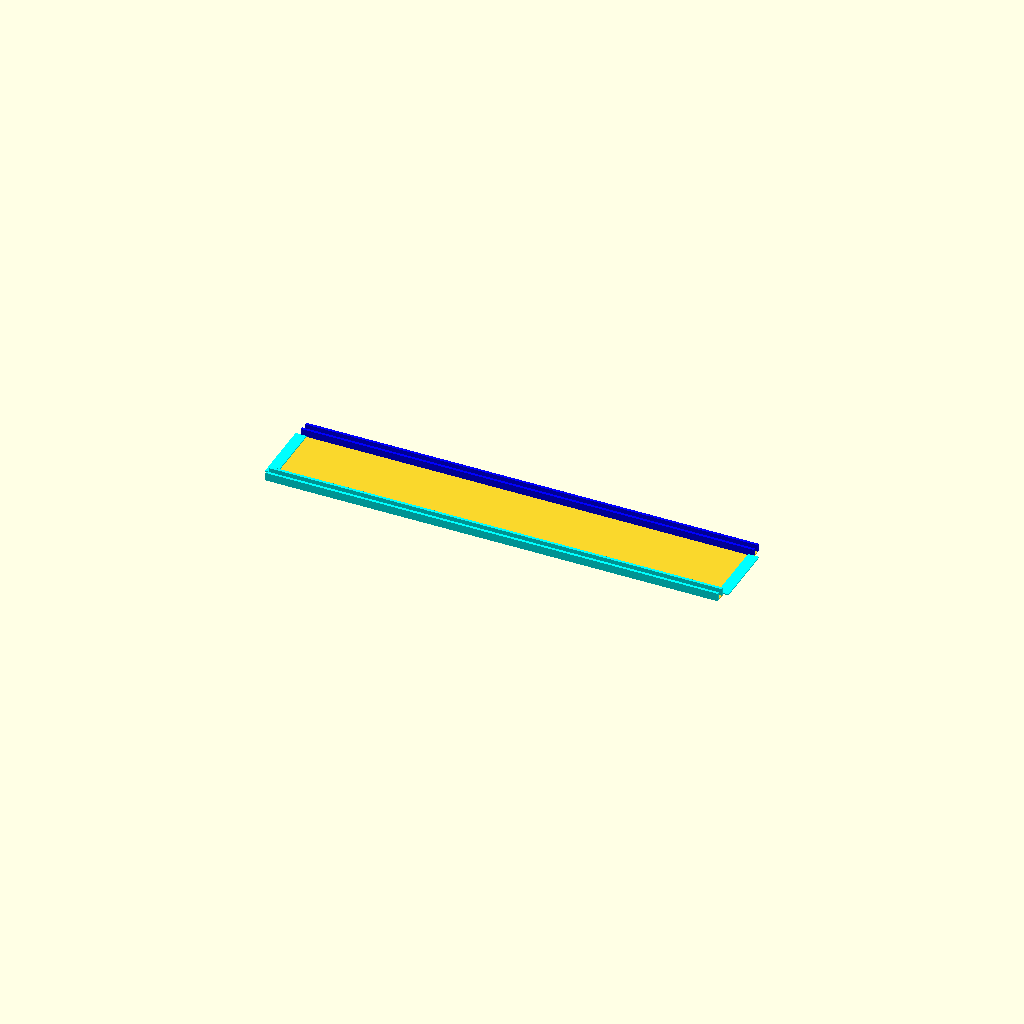
Cell 1: the model at its default parameters.
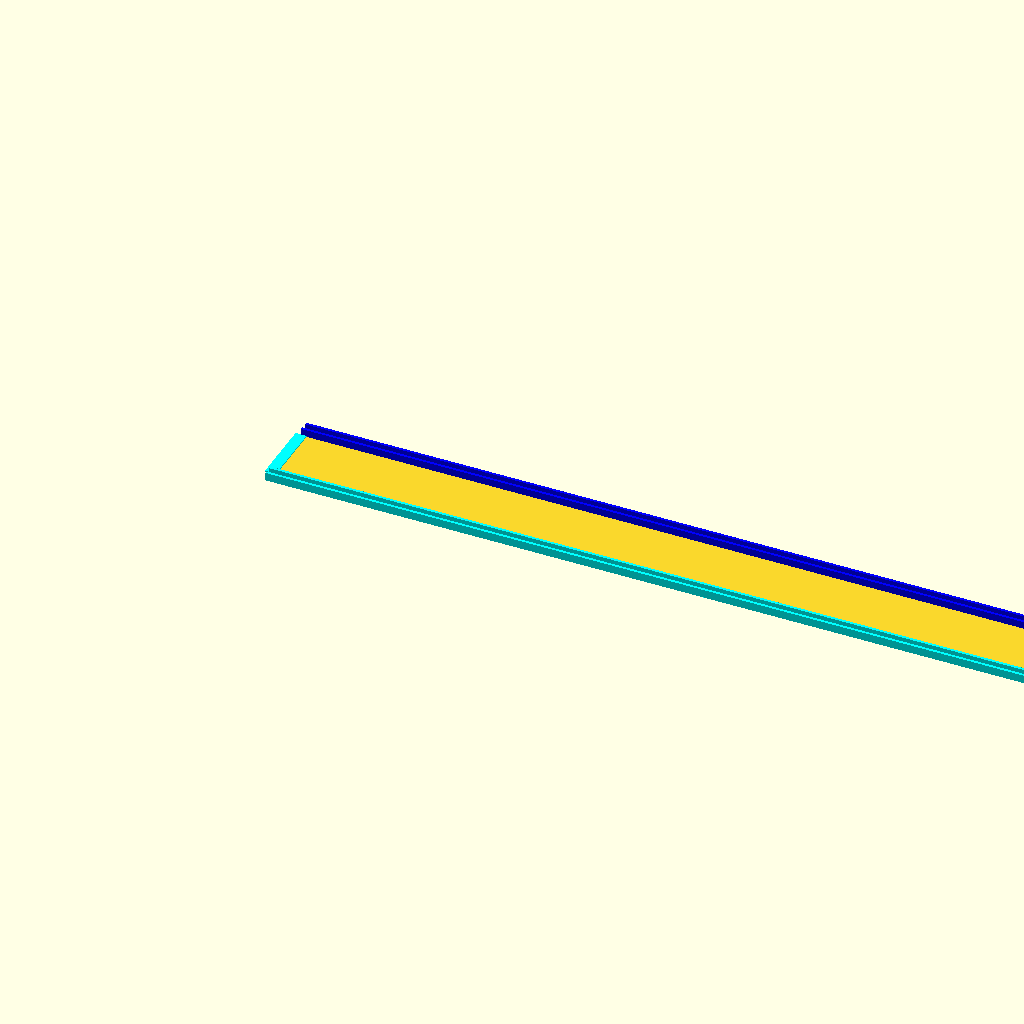
Cell 2: ml_up_width = 992 (everything else at default).
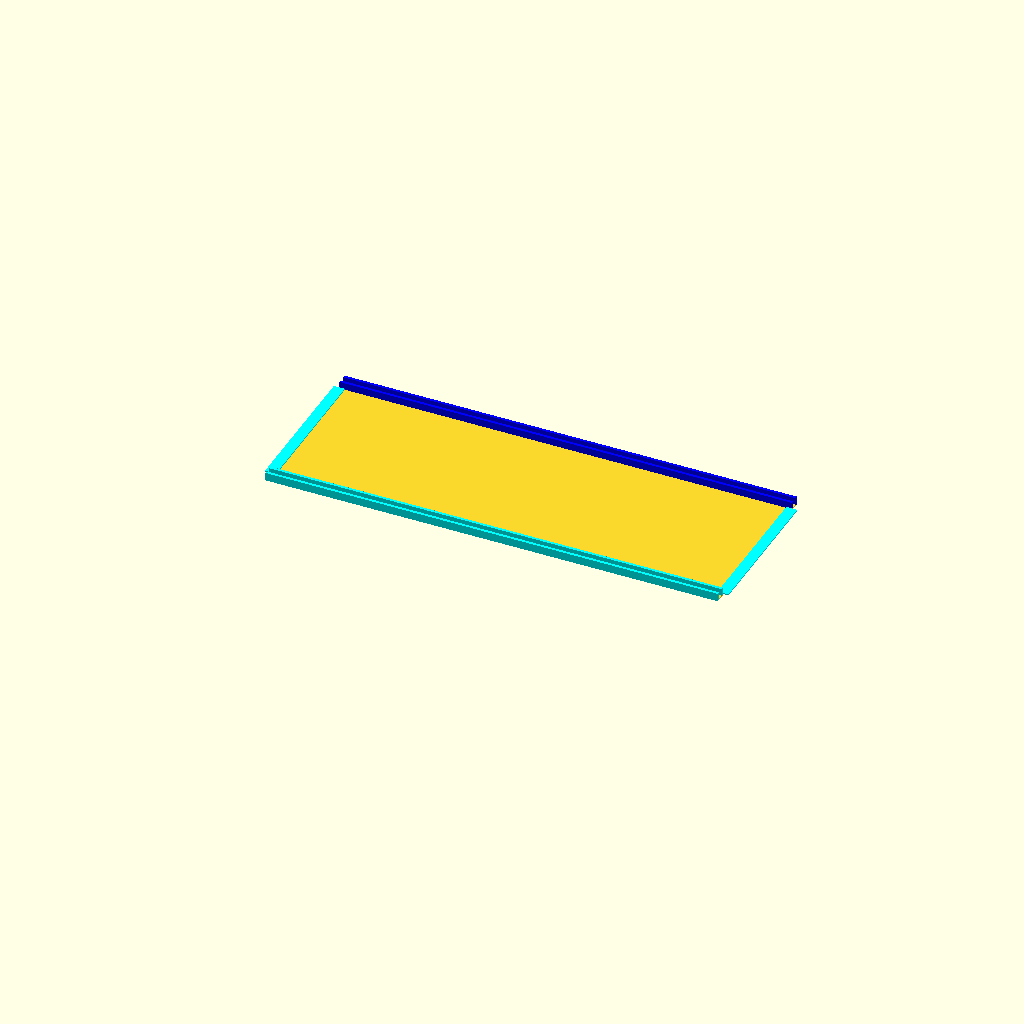
Cell 3: the same model with ml_up_depth = 60.
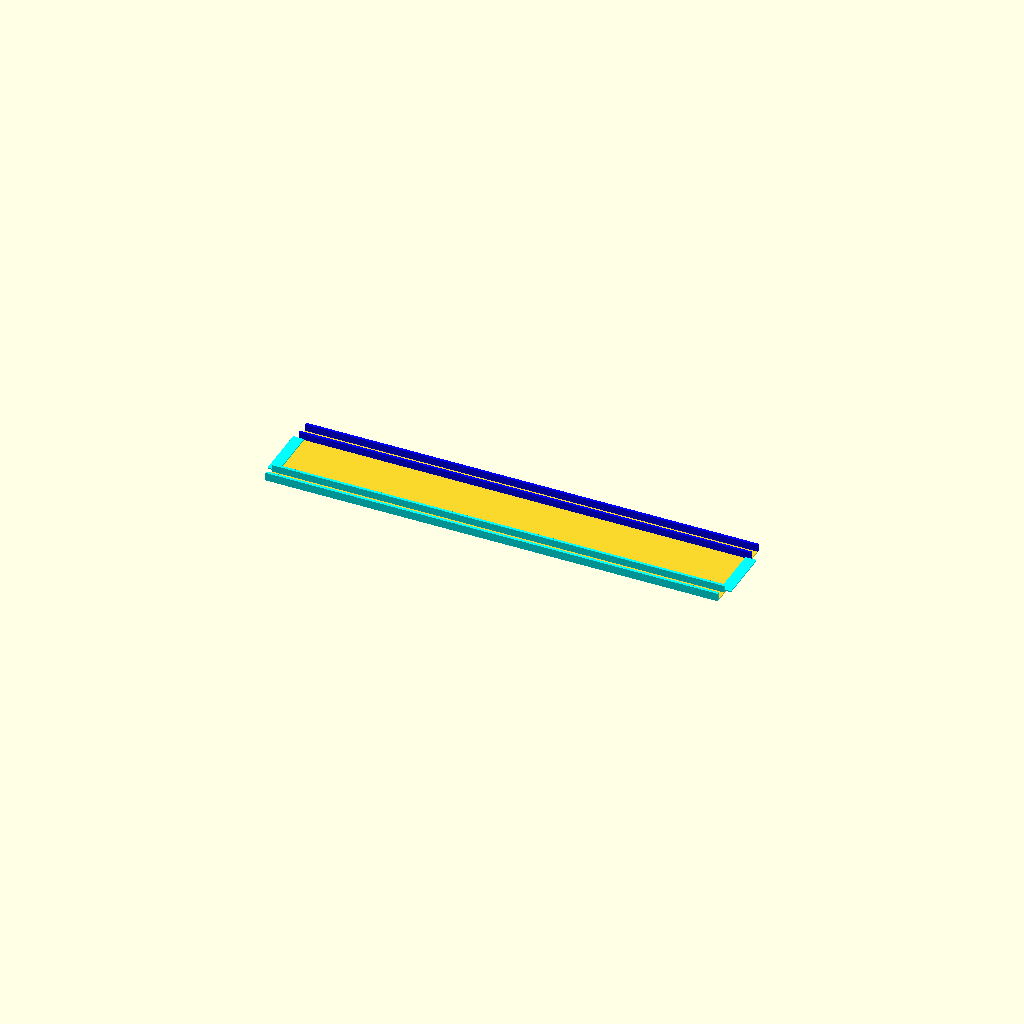
Cell 4 — ml_up_thickness set to 4, the other parameters unchanged.
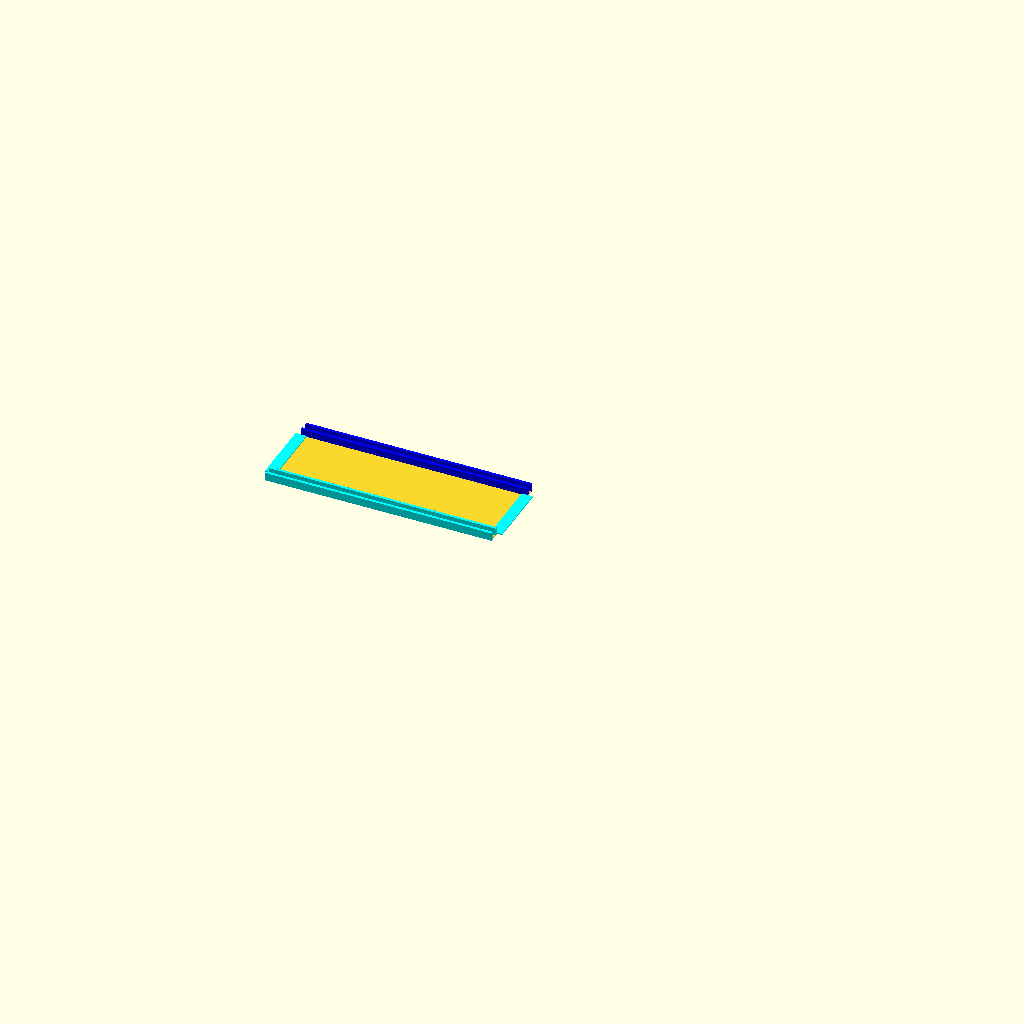
Cell 5 — ml_dif_part_count set to 6, the other parameters unchanged.
One fixed orthographic camera (rotation 55°, 0°, 25°; colour scheme Cornfield) for every cell.
Source of the model, Monitorlamp/monitorlamp_diffusor_middle.scad:
// The measures of the u-profile
ml_up_width=496;
ml_up_depth=30;
ml_up_heigth=20;
ml_up_thickness=2;

ml_dif_part_count=3;
ml_dif_thickness=0.4;

mf_dif_width=ml_up_width / ml_dif_part_count;

cube([mf_dif_width, ml_up_depth, ml_dif_thickness]);

color("cyan")
translate([-2, ml_up_thickness + 1, ml_dif_thickness])
cube([4, ml_up_depth - 2 - ml_up_thickness * 2, ml_dif_thickness]);

color("cyan")
translate([mf_dif_width-2, ml_up_thickness + 1, ml_dif_thickness])
cube([4, ml_up_depth - 2 - ml_up_thickness * 2, ml_dif_thickness]);

// Inner holder right
color("cyan")
translate([0, ml_up_thickness, ml_dif_thickness])
cube([mf_dif_width, 1, 3 - ml_dif_thickness]);

// Outer holder right
color("cyan")
translate([0, -1, 0])
cube([mf_dif_width, 1, 3]);

// Inner holder left
color("blue")
translate([0, ml_up_depth - ml_up_thickness - 1, ml_dif_thickness])
cube([mf_dif_width, 1, 3 - ml_dif_thickness]);

// Outer holder left
color("blue")
translate([0, ml_up_depth, 0])
cube([mf_dif_width, 1, 3]);
Parameter table extracted from the source (name, type, default, range or options):
ml_up_width: number, default 496
ml_up_depth: number, default 30
ml_up_heigth: number, default 20
ml_up_thickness: number, default 2
ml_dif_part_count: number, default 3
ml_dif_thickness: number, default 0.4
